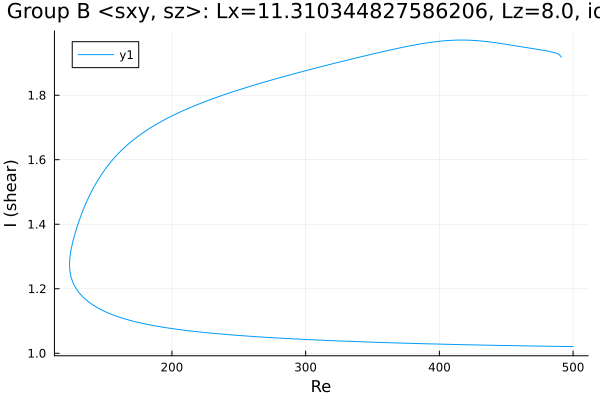

Data behind this chart, as committed beside it:
Re, shear
491, 1.918
491, 1.918
491, 1.918
491, 1.918
491, 1.918
491, 1.918
491, 1.918
491, 1.918
491, 1.918
491, 1.918
491, 1.918
491, 1.919
491, 1.92
489.6, 1.926
488.1, 1.929
486.7, 1.931
485.3, 1.933
483.9, 1.934
482.5, 1.936
481.1, 1.937
479.7, 1.938
478.2, 1.939
476.8, 1.94
475.4, 1.941
474, 1.942
472.6, 1.943
471.2, 1.944
469.8, 1.945
468.3, 1.946
466.9, 1.946
465.5, 1.947
464.1, 1.948
462.7, 1.949
461.3, 1.95
459.9, 1.951
458.4, 1.952
457, 1.953
455.6, 1.954
454.2, 1.955
452.8, 1.956
451.4, 1.957
450, 1.958
448.5, 1.959
447.4, 1.959
445.9, 1.96
444.5, 1.961
443.1, 1.962
441.7, 1.963
440.3, 1.964
438.9, 1.965
437.5, 1.965
436, 1.966
434.6, 1.967
433.2, 1.967
431.8, 1.968
430.4, 1.968
429, 1.969
427.6, 1.969
426.2, 1.97
424.8, 1.97
... 544 more rows
